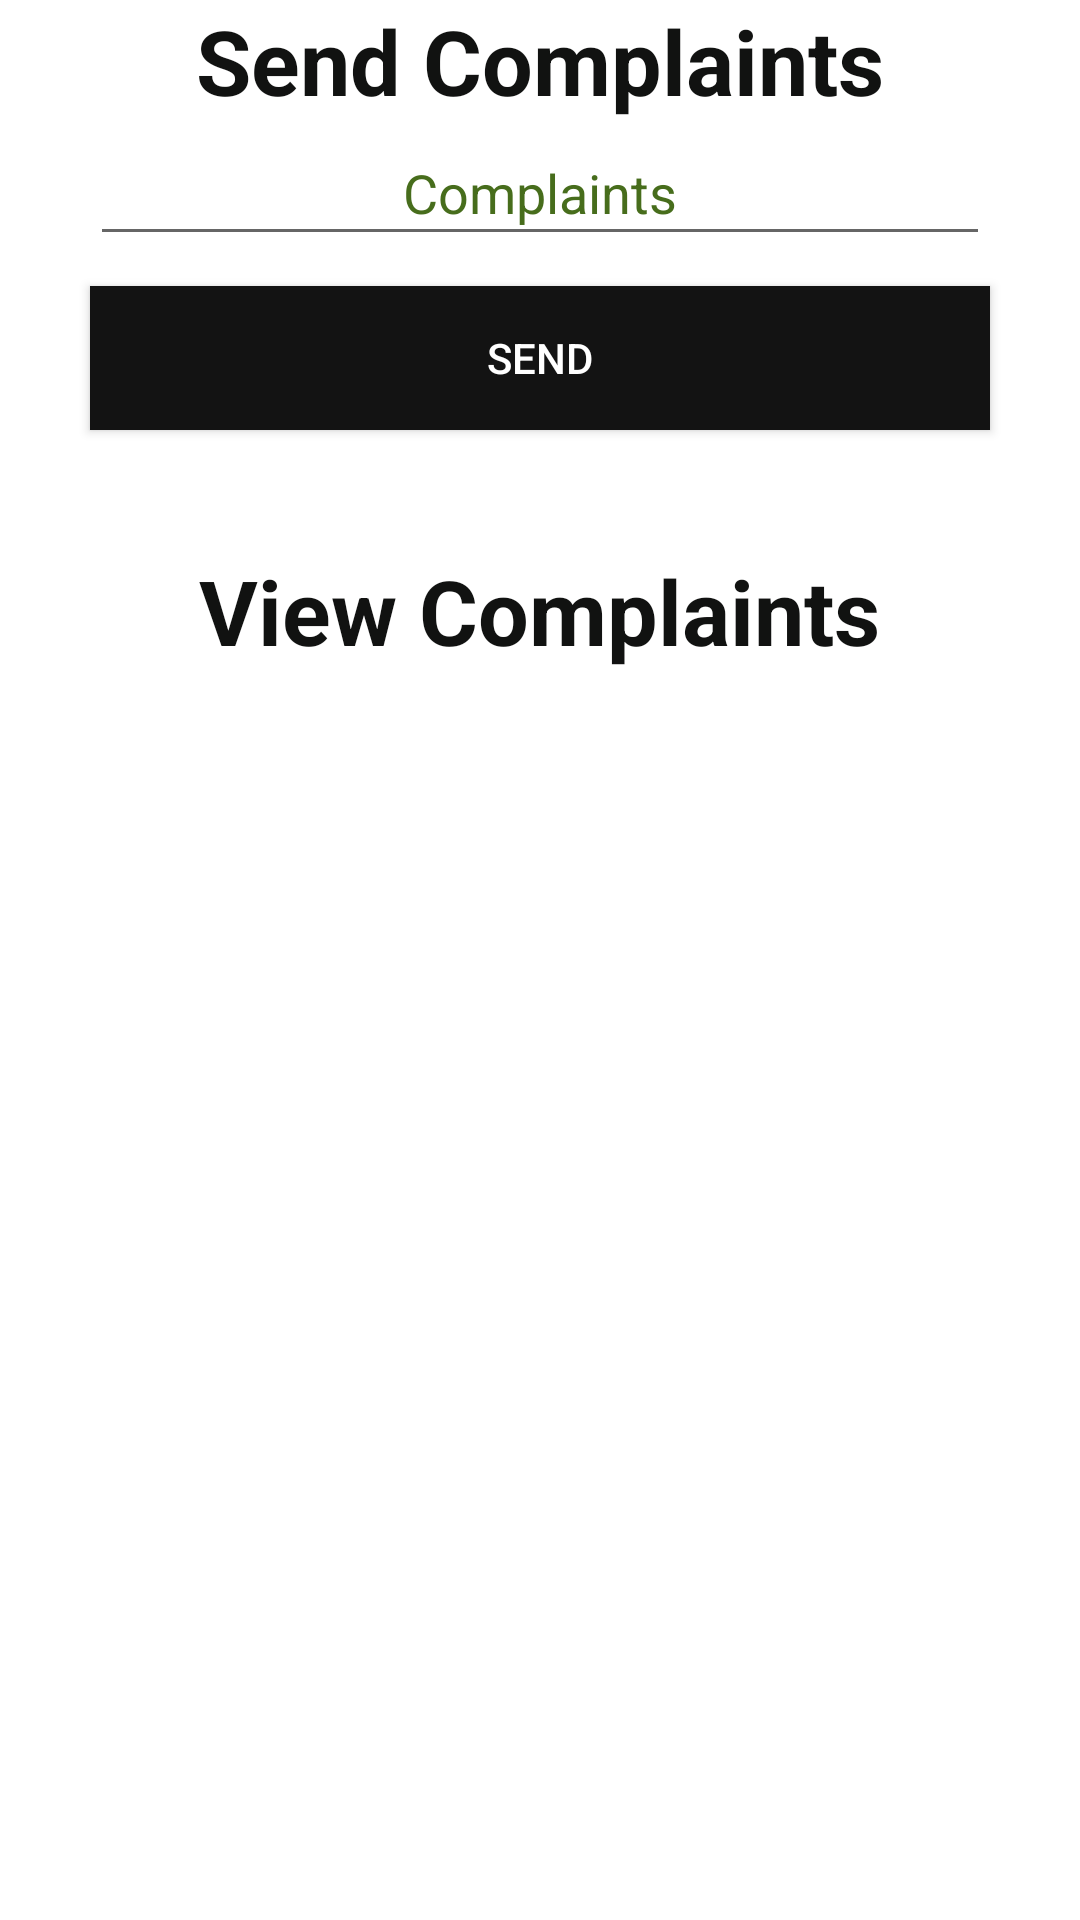

This screen was rendered from an Android layout file. Write that file and the resources it references.
<!-- AndroidManifest.xml: application theme Theme.Crop -->
<!-- res/layout/activity_sendcomplaints.xml -->
<?xml version="1.0" encoding="utf-8"?>
<LinearLayout xmlns:android="http://schemas.android.com/apk/res/android"
    xmlns:app="http://schemas.android.com/apk/res-auto"
    xmlns:tools="http://schemas.android.com/tools"
    android:layout_width="match_parent"
    android:layout_height="match_parent"
    android:gravity="center"
    android:background="@drawable/side_nav_bar"
    android:orientation="vertical"
    tools:context=".Sendcomplaints">


    <TextView
        android:id="@+id/textView7"
        android:layout_width="wrap_content"
        android:layout_height="wrap_content"
        android:gravity="center"
        android:text="Send Complaints"
        android:textColor="@color/purple_500"
        android:textColorHint="@color/black"
        android:textSize="30dp"
        android:textStyle="bold"
        tools:layout_editor_absoluteX="192dp"
        tools:layout_editor_absoluteY="246dp" />

    <EditText
        android:id="@+id/complaint"
        android:layout_width="300dp"
        android:layout_height="45dp"
        android:ems="10"

        android:gravity="center"
        android:hint="Complaints"
        android:inputType="textPersonName"
        android:textColor="@color/black"
        android:textColorHint="@color/black" />

    <Button
        android:id="@+id/button4"
        android:layout_width="match_parent"
        android:layout_height="wrap_content"
        android:layout_gravity="center"
        android:layout_marginLeft="30dp"
        android:layout_marginTop="10dp"
        android:layout_marginRight="30dp"
        android:background="#131313"
        android:text="SEND"
        android:textColor="#FFFFFF" />

    <TextView
        android:id="@+id/view"
        android:layout_width="wrap_content"
        android:layout_height="wrap_content"
        android:layout_marginTop="40dp"
        android:gravity="center"
        android:text="View Complaints"
        android:textColor="@color/purple_500"
        android:textColorHint="@color/white"
        android:textSize="30dp"
        android:textStyle="bold"
        tools:layout_editor_absoluteX="192dp"
        tools:layout_editor_absoluteY="246dp" />

    <ListView
        android:id="@+id/list"
        android:layout_width="match_parent"
        android:layout_height="match_parent"
        android:layout_marginLeft="30dp" />

</LinearLayout>
<!-- resources referenced by this layout -->
<resources>
  <color name="black">#476D1C</color>
  <color name="purple_500">#111211</color>
  <color name="white">#4D5310</color>
  <style name="Theme.Crop" parent="Theme.MaterialComponents.DayNight.DarkActionBar">
          
          <item name="colorPrimary">@color/purple_500</item>
          <item name="colorPrimaryVariant">@color/purple_700</item>
          <item name="colorOnPrimary">@color/white</item>
          
          <item name="colorSecondary">@color/teal_200</item>
          <item name="colorSecondaryVariant">@color/teal_700</item>
          <item name="colorOnSecondary">@color/black</item>
          
          <item name="android:statusBarColor">?attr/colorPrimaryVariant</item>
          
      </style>
  <color name="purple_700">#090909</color>
  <color name="teal_200">#6A6A1B</color>
  <color name="teal_700">#4F5512</color>
</resources>
